pico-8 play session: hold → + tap 🅾, after a click and taps of 🅾, ❎, 🅾+❎, 🅾 in the second before t = 0

[t = 1 s] hold → ~1s, tap 🅾 ~2×
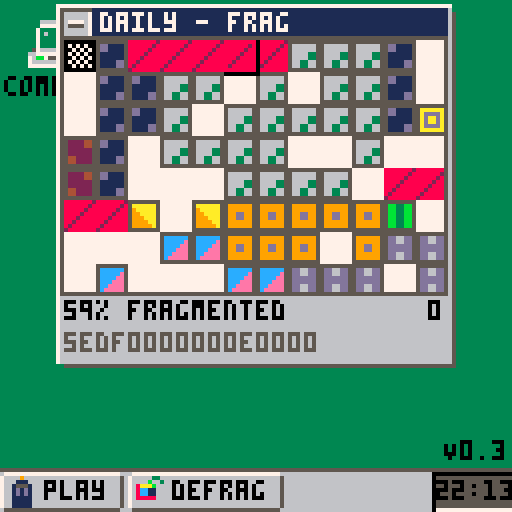
[t = 2 s] hold → ~2s, tap 🅾 ~4×
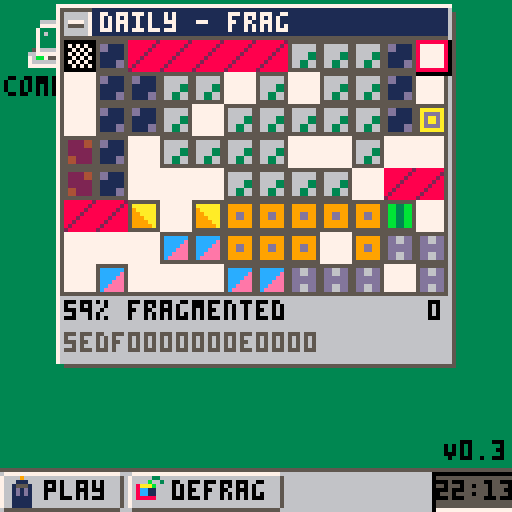

pico-8 cartridge
version 42
__lua__
-- zendefrag
-- BY lachlan kingsford
w=12
h=8
ver="V0.3"
cartdata("defrag03")

--used just for tline on the selector
mset(0,32,16)

--0 playing, 1 won, 2 new game window
state = 0
titlebar = "defrag"
moves=0
seed=""

poke(0x5f2d, 0x3) 

function setmp(val,p)
	p%=w*h
	mset(p%w,p\w,val)
end

function getmp(p)
	p%=w*h
	return mget(p%w,p\w)
end

function hfrag()
	p0=flr(rnd(w*h))
	size=flr(rnd(20))
	for _=0,flr(rnd(10))+1 do
		last=getmp(p0)
		for i=0,size do
			setmp(getmp(p0+i+1),p0+i)	
		end
		setmp(last,p0+size)
	end
end

function swizzle()
	for i=0,5 do
		p0=flr(rnd(w*h))
		l=getmp(p0+1)	
		setmp(getmp(p0),p0+1)
		setmp(l,p0)
	end
end

function scatter()
	for i=0,5 do
		p0=flr(rnd(w*h))
		p1=flr(rnd(w*h))
		l=getmp(p0)
		setmp(getmp(p1),p0)
		setmp(l,p1)
	end
end

function _init_game(difficulty,title,seed1,seed2)
	--messing with seed so seedable games possible
 if seed1 or seed2 then
		srand()
		poke4(0x5f44,seed1)
		poke4(0x5f48,seed2)
	end
	titlebar=title
	seed=sub(tostr($0x5f44,0x3),3)..sub(tostr($0x5f48,0x3), 3)
 aloc=w*h-30
 placed=0
	moves=0
	for x=0,w-1 do for y=0,h-1 do mset(x,y,0) end end
	for i=2,15 do
		fw=flr(rnd(6))+4
		fh=flr(rnd(4))+1
		x0=flr(rnd(w-fw))
		y0=flr(rnd(h-fh))
		for x=x0,x0+fw do
			for y=y0,y0+fh do
			 if mget(x,y) == 0 then placed+=1;mset(x,y,i) end
			end
		end
	end
	while placed>aloc do
	 x=flr(rnd(w))+1
	 y=flr(rnd(h))+1
	 if mget(x,y)!=0 then
	  mset(x,y,0)
	  placed-=1
	 end
	end
	--add difficulty
	f=calc_frag()
	while f<difficulty do
		rectfill(0,0,w*8,h*8,7)
	 map(0,0,0,0,w,h)
		rectfill(0,h*8,w*8,h*10,6)
		print(f.."% fragmented", 4, h*8+4, 0)
		flip()
		m=flr(rnd(3))
		if (m==0) hfrag()
		if (m==1) swizzle()
		if (m==2) scatter()
		f=calc_frag()
	end
	--add unmoveables
	for obs_i=0,1 do
		placed=false
		while not placed do
			x0=flr(rnd(w))-4
			w0=flr(rnd(6))+2
			y0=flr(rnd(h))
			x=x0
			y=y0
			problem=false
			for i=0,w0 do
				x+=1
				if (x>w) x=0;y+=1
				for x2=x-3,x+3 do for y2=y-3,y+3 do
					if (mget(x2,y2)==1) problem=true
				end end
	   if (problem) break
			end
			if not problem then
				for i=0,w0 do
					x+=1
					if (x>w) x=0;y+=1
					mset(x,y,1)
					placed=true
				end
			end
		end
	end
	--init score
	frag=calc_frag()
	state=0
end

function _init_daily()
	y=stat(80)
	m=stat(81)
	d=stat(82)
	dset(0,y)
	dset(1,m)
	dset(2,d)
	s1=y*12+m
	s2=d
	difficulty=(m*31+d)%4
	print("loading "..diff[difficulty+1].." "..d.."/"..m.."/"..y)
	deli(options, 1)
	_init_game(difficulty,"daily - "..diff[difficulty+1], s1,s2)
end

function calc_frag()
	--get files with any segments
	files=0
	for i=0,15 do
	 --exclude unmoveable
		if i!= 1 then for p=0,w*h do if mget(p%w,p\w)==i then files += 1; break end end end
	end
	u={}
	seg_count=0
	for p=0,w*h do
		if not u[p] do 
			visited={}
			to_visit={p}
			file=mget(p%w,p\w)
			if file==1 then to_visit={}
			else
				seg_count+=1
			end
			while #to_visit > 0 do
				checking=to_visit[#to_visit]
				x=checking%w
				y=checking\w
				deli(to_visit)
				if not u[checking] and not visited[checking] and x>=0 and x<=w and y>=0 and y<=h then
					if mget(x,y)==file then
						u[checking]=true
						add(to_visit,x-1+y*w)
						add(to_visit,x+1+y*w)
						add(to_visit,x+(y-1)*w)
						add(to_visit,x+(y+1)*w)
					end
					visited[p]=true
				end
			end
		end
	end
	return 100-flr(files*100/seg_count)
end

frag = 100
init_xr_csr={0,0}
xy_csr={0,0}
--0: selecting x/y
--1: selecting w/h
--2: placing
mode=0
wh_csr={1,1}
mv_csr={0,0}
mv_rot=0
fail_flash=0
pass_flash=0

time_since_mouse_move=1200

function _update()
 mouse_x=stat(32)
	mouse_y=stat(33)
	time_since_mouse_move+=1
	if (mouse_x!=last_mouse_x or mouse_y!=last_mouse_y) time_since_mouse_move=0;mouse_update_this_frame=true;
	last_mouse_x=mouse_x
	last_mouse_y=mouse_y
	if state == 0 then
	 _update_play()
	elseif state == 1 then
	 if btnp(❎) then
			win_animation=false
			reset()
			show_seed=false
			state=2
		end
	elseif state == 2 then
		_update_ngw()
	end
end

function daily_done()
	y=dget(0)	
	m=dget(1)
	d=dget(2)
	return y==stat(80) and m==stat(81) and d==stat(82)
end

menu_item=0
diff={"zen","gnarly","gnarlier","frag"}
options={{diff[1],function() _init_game(50,diff[1]) end},{diff[2],function() _init_game(70, diff[2]) end},{diff[3],function() _init_game(80, diff[3]) end},{diff[4],function() _init_game(88,diff[4]) end}}
if (not(daily_done())) add(options,{"daily",_init_daily},1)

function _update_ngw()
 if not(show_seed) then
		if (btnp(⬆️)) menu_item-=1;
		if (btnp(⬇️)) menu_item+=1;
		--if (btnp(➡️)) show_seed=true
		menu_item%=#options
		
		if (btnp(❎)) then
			state=0
			_draw()
			flip()
			options[menu_item+1][2]()
			sfx(5)
			sfx(6)
		end
 end
end


function _update_play(dt)
	camera(-64+(w*4),-10)
 l,r,u,d,x,o=btnp(⬅️),btnp(➡️),btnp(⬆️),btnp(⬇️),btnp(❎),btnp(🅾️)
 if not(l or r or u or d or x or o) then return end
	if mode==0 then
	 local new_x=xy_csr[1]
		local new_y=xy_csr[2]
		if (l) new_x-=1
		if (r) new_x+=1
		if (u) new_y-=1
		if (d) new_y+=1
		if mget(new_x,new_y) == 1 or new_x<0 or new_x>=w or new_y<0 or new_y>=h then
		 sfx(4)
			return
		end
		if (l or r or u or d) sfx(8)
		xy_csr[1]=new_x
		xy_csr[2]=new_y
		xy_corner_1={xy_csr[1],xy_csr[2]}
		xy_corner_2={xy_csr[1],xy_csr[2]}
		if (x) mode = 1;sfx(7)
	elseif mode==1 then
	 local new_x=xy_corner_2[1]
		local new_y=xy_corner_2[2]
	 new_x+=(r and 1 or l and -1 or 0)
	 new_y+=(d and 1 or u and -1 or 0)
		new_xy_csr={min(xy_corner_1[1], new_x), min(xy_corner_1[2], new_y)}
		new_wh_csr={abs(xy_corner_1[1]-new_x)+1, abs(xy_corner_1[2]-new_y)+1}
		for ix=new_xy_csr[1],new_xy_csr[1]+new_wh_csr[1]-1 do
			for iy=new_xy_csr[2],new_xy_csr[2]+new_wh_csr[2]-1 do
				if mget(ix,iy) == 1 then				
					sfx(4)
					return
				end
			end
		end
		if new_xy_csr[1]<0 or
					new_xy_csr[1]+new_wh_csr[1]>w or
					new_xy_csr[2]<0 or
					new_xy_csr[2]+new_wh_csr[2]>h then
			sfx(4)
			return
		end
		if (l or r or u or d) sfx(8)
		xy_csr=new_xy_csr
		wh_csr=new_wh_csr
		xy_corner_2={new_x, new_y}
		if x then
			sfx(7)
		 mode = 2
			mv_csr={xy_csr[1],xy_csr[2]}
			mv_rot=0
			for row=0,wh_csr[2]-1 do
				memset(0x2020+row*128,0,32)
				memcpy(0x2020+row*128,0x2000+(xy_csr[2]+row)*128+xy_csr[1],wh_csr[1])
			end
			for row=wh_csr[2],h do
				memset(0x2020+row*128,0,32)
			end
		end
	elseif mode==2 then
	 if (l) mv_csr[1]-=1;sfx(8)
	 if (r) mv_csr[1]+=1;sfx(8)
	 if (u) mv_csr[2]-=1;sfx(8)
	 if (d) mv_csr[2]+=1;sfx(8)
	 local d = wh_csr
		if (mv_rot % 2 == 1) d = {wh_csr[2], wh_csr[1]}
		if o then
			--rotate
			if d[1]>h or d[2]>w then
				sfx(0)
				fail_flash=1
				fail_flash_rect={mv_csr[1]*8,mv_csr[2]*8,mv_csr[1]*8+d[1]*8,mv_csr[2]*8+d[2]*8}
				return
			end
			mv_rot += 1
			mv_rot %= 4
		 sfx(3)
			for _y=0,h do
			 --stop abusing map memory, maybe one day you won't have any left
				memset(0x2040+y*128,0,32)
			end
			cls()
			for _x=0,d[1]-1 do for _y=0,d[2]-1 do
			 mset(_y+64,_x,mget(d[1]-_x+31,_y))
			end end
			for _y=0,h do
				memset(0x2020+y*128,0,32)
			end
			for _y=0,h do
				memcpy(0x2020+_y*128,0x2040+_y*128,d[2])
			end
		end
		if x then
		 if mv_rot==0 and mv_csr[1]==xy_csr[1] and mv_csr[2]==xy_csr[2] then
				--aborted
				sfx(1)
				wh_csr={1,1}
				mode=0
				return
			end
			fits = true
			for _x=0,d[1]-1 do for _y=0,d[2]-1 do
				if (mget(_x+mv_csr[1],_y+mv_csr[2])!=0 and mget(_x+32,_y)!=0) fits=false
			end end
			if not fits then
				fail_flash=1
				fail_flash_rect={mv_csr[1]*8,mv_csr[2]*8,mv_csr[1]*8+d[1]*8-1,mv_csr[2]*8+d[2]*8-1}
				sfx(0)
				return
			end
			sfx(2) --todo: make better sound on better move
			moves += 1
			for _x=0,wh_csr[1]-1 do for _y=0,wh_csr[2]-1 do
				mset(xy_csr[1]+_x,xy_csr[2]+_y,0)
			end end
			for _x=0,d[1]-1 do for _y=0,d[2]-1 do
				m=mget(_x+32,_y)
				if m!=0 then
					mset(mv_csr[1]+_x,mv_csr[2]+_y,mget(_x+32,_y))
				end
			end end
			pass_flash=1
			pass_flash_rect={mv_csr[1]*8,mv_csr[2]*8,mv_csr[1]*8+d[1]*8-1,mv_csr[2]*8+d[2]*8-1}
			wh_csr={1,1}
			xy_csr=mv_csr
			mode = 0
		end
		d = wh_csr
		if (mv_rot % 2 == 1) d = {wh_csr[2], wh_csr[1]}
	 mv_csr[1]=min(max(0, mv_csr[1]), w-d[1])
	 mv_csr[2]=min(max(0, mv_csr[2]), h-d[2])
	end
	frag = calc_frag()
	if frag==0 then
		state=1
		init_win_animation()
	end
end

draw_frame=0

function fbtn(x0,y0,x1,y1,s,t,active)
	bc=6
	if (active) bc=7
	rectfill(x0+1,y0+1,x1-1,y1-1,bc)
	line(x0+1,y0,x1-1,y0,7)
	line(x0,y0+1,x0,y1-1,7)
	line(x0+1,y1,x1-1,y1,5)
	line(x1,y0+1,x1,y1-1,5)
	spr(s,x0+1,y0+1)
	print(t,x0+11,y0+2,0)
end

function pad(i,z)
 s = tostr(i)
	for _=0,z-#s-1 do s="0"..s end
	return s
end

function init_win_animation()
	win_animation = true
	win_chunks = {}
	for y=0,h-1 do
		memcpy(0x2020+y*128,0x2000+y*128,w)
	end
end

function fwindow(x0,y0,x1,y1,title,active)
	rect(x0+2,y0+2,x1+1,y1+1,5)
	rectfill(x0,y0,x1,y1,6)
	line(x0,y0,x1,y0,7)
	line(x0,y0,x0,y1,7)
	tbc=6
	if (active) tbc=1
	rectfill(x0+1,y0+1,x1-1,y0+8,tbc)
	print(title,x0+11,y0+2,7)
	spr(50,x0+1,y0+1)
end

function _draw()
 draw_frame+=1
	cls(3)
	--unnecessary background
	camera()
	spr(32,5,5,2,2)
	print("computer", 1,19,0)
	line(0,117,127,117,5)
	rectfill(0,118,127,127,6)
	fbtn(0,118,30,127,34,"play")
	fbtn(32,118,70,127,35,"defrag")
	rectfill(108,118,127,127,5)
	line(108,127,127,127,7)
	line(108,118,108,127,0)
	line(108,118,127,118,0)
	t()
	print(pad(stat(93),2)..":"..pad(stat(94),2), 109,120,0)
	--unnecessary window aesthetics
	camera(-64+(w*4),-10)
	fwindow(-2,-9,w*8,h*10,titlebar,state==0 or state==1)
	rectfill(0,0,w*8-1,h*8-1,7)
	map(0,0,0,0,w,h)
	rectfill(0,h*8,w*8,h*10,6)
	rect(-1,-1,w*8-1,h*8-1,5)
	print(seed, 0, h*9+1, 5)
	--selection palette
	pal(({{[0]=0,0,0,5,7,1,12,7,0},{[0]=0,7,0,0,5,1,12,7,0},{[0]=0,5,7,0,0,1,12,7,0},{[0]=0,0,5,7,0,1,12,7,0}})[draw_frame\4%4+1])
	if state==0 and mode==0 then
		spr(16, xy_csr[1]*8, xy_csr[2]*8)
	elseif state==0 and mode==1 then
		for x=xy_csr[1],xy_csr[1]+wh_csr[1]-1 do for y=xy_csr[2],xy_csr[2]+wh_csr[2]-1 do spr(17+draw_frame\4%4,x*8,y*8) end end
	 for x=xy_csr[1],xy_csr[1]+wh_csr[1]-1 do
			tline(x*8,xy_csr[2]*8,(x+1)*8,xy_csr[2]*8,0,32)
			tline(x*8,(xy_csr[2]+wh_csr[2])*8-1,(x+1)*8,(xy_csr[2]+wh_csr[2])*8-1,0,32.875)
		end
		for y=xy_csr[2],xy_csr[2]+wh_csr[2]-1 do
		 tline((xy_csr[1])*8,y*8,(xy_csr[1])*8,(y+1)*8,0,32.875)
		 tline((xy_csr[1]+wh_csr[1])*8-1,y*8,(xy_csr[1]+wh_csr[1])*8-1,(y+1)*8,0,32)
		end
	elseif state==0 and mode==2 then
		for x=xy_csr[1],xy_csr[1]+wh_csr[1]-1 do for y=xy_csr[2],xy_csr[2]+wh_csr[2]-1 do spr(21,x*8,y*8) end end
		rect(xy_csr[1]*8, xy_csr[2]*8, xy_csr[1]*8+wh_csr[1]*8-1, xy_csr[2]*8+wh_csr[2]*8-1, 8)
	end
	palt()
	pal()
	--active chunk
	if mode==2 then
	 local d = wh_csr
		if (mv_rot % 2 == 1) d = {wh_csr[2], wh_csr[1]}
		map(32,0,mv_csr[1]*8,mv_csr[2]*8,d[1],d[2])
		camera(-64+(w*4),-10)
		rect(mv_csr[1]*8,mv_csr[2]*8,mv_csr[1]*8+d[1]*8,mv_csr[2]*8+d[2]*8,0)
		rect(mv_csr[1]*8,mv_csr[2]*8,mv_csr[1]*8+d[1]*8-1,mv_csr[2]*8+d[2]*8-1,8)
		if not(mv_rot==0 and mv_csr[1]==xy_csr[1] and mv_csr[2]==xy_csr[2])then
			for x=0,d[1]-1 do for y=0,d[2]-1 do
				if (mget(x+mv_csr[1],y+mv_csr[2])!=0 and mget(x+32,y)!=0) spr(21,(x+mv_csr[1])*8,(y+mv_csr[2])*8)
			end end	
		end
	end
	--animations
	if fail_flash > 0 then
		fail_flash -= 0.125
		if (fail_flash >= .325) c = 8
		if (fail_flash >= .5) c = 9
		if (fail_flash >= .75) c = 10
		rect(fail_flash_rect[1],fail_flash_rect[2],fail_flash_rect[3],fail_flash_rect[4],c)
	end
	if pass_flash >0 then
		pass_flash -= 0.0625
		if (pass_flash >= .125) c = 1
		if (pass_flash >= .5) c = 3
		if (pass_flash >= .75) c = 11
		rect(pass_flash_rect[1],pass_flash_rect[2],pass_flash_rect[3],pass_flash_rect[4],c)
	end

	--score
	print(tostr(frag).."% fragmented",0,h*8+1,0)
	print(moves,(w*8)-4*(#tostr(moves))-1,h*8+1,0)

	if win_animation then
		keep_going=false
		for x=0,w-1 do for y=0,h-1 do
			keep_going=keep_going or (mget(x,y)!=0)
		end end
		if keep_going and rnd() < .2 then
			good=false
			while not good do
				x0=flr(rnd(w))
				y0=flr(rnd(h))
				w0=flr(rnd(5))+1
				h0=flr(rnd(5))+1
				for x=0,w0-1 do for y=0,h0-1 do
					if (mget(x+x0,y+y0)!=0) good=true
				end end
			end
			if good then
				for x=0,w0-1 do for y=0,h0-1 do
					mset(x+x0,y+y0,0)
				end end
				if (w0+x0 > w) w0=w-x0
				if (h0+y0 > h) h0=h-y0
				add(win_chunks,{x0,y0,w0,h0,x0*8,y0*8,rnd(5)-2.5,rnd(3)*-1-3})
			end
		end
		for c in all(win_chunks) do
			map(32+c[1],c[2],c[5]+1,c[6]+1,c[3],c[4])
			c[5]+=c[7]
			c[8]+=0.2
			if (c[8] > 4 and rnd() < .1)  c[8]=rnd(2)*-1-2
			c[6]+=c[8]
		end
	end
	
	print(ver,127-(#ver*8),100,0)

	if state==2 then
		camera(-30,-30)
		fwindow(0,0,50,#options*10+9,"new puzzle",true)
		i=0
		for option in all(options) do
			fbtn(4,10+i*10,48,18+i*10,0,option[1],menu_item==i)
			i+=1
		end
	end
	
	--if (time_since_mouse_move<150) spr(51,mouse_x,mouse_y)

end

state=2
__gfx__
00000000888888825555555555555555555555555555555555555555555555555555555555555555555555555555555555555555555555555555555555555555
0000000088888828566666655dd1111556666665599999955aaaaaa55bb33bb55dd66dd55cccccc5599999955aaaaaa552222445599ff9955111111552222225
0000000088888288566666655dd1111556666665599999955adddda55bb33bb55dd66dd55ccccce55999999559aaaaa55222244559ffff955111111552222225
0000000088882888566663355111111556666665599dd9955adaada55bb33bb55dddddd55ccccee559999995599aaaa5522222255ffffff55cccccc55aa22225
0000000088828888566663355111111556666665599dd9955adaada55bb33bb55dddddd55ccceee55dddddd55999aaa5522222255ffffff55cccccc55aa22225
00000000882888885663366551111dd554466665599999955adddda55bb33bb55dd66dd55cceeee55dddddd559999aa55442222559ffff955111111552222225
00000000828888885663366551111dd554466665599999955aaaaaa55bb33bb55dd66dd55ceeeee55dddddd5599999a554422225599ff9955111111552222225
00000000288888885555555555555555555555555555555555555555555555555555555555555555555555555555555555555555555555555555555555555555
41234123600560055600560005600560005600560808080800000000000000000000000000000000000000000000000000000000000000000000000000000000
30000004000000000000000000000000000000008080808000000000000000000000000000000000000000000000000000000000000000000000000000000000
20000001056005600056005660056005560056000808080800000000000000000000000000000000000000000000000000000000000000000000000000000000
10000002000000000000000000000000000000008080808000000000000000000000000000000000000000000000000000000000000000000000000000000000
40000003600560055600560005600560005600560808080800000000000000000000000000000000000000000000000000000000000000000000000000000000
30000004000000000000000000000000000000008080808000000000000000000000000000000000000000000000000000000000000000000000000000000000
20000001056005600056005660056005560056000808080800000000000000000000000000000000000000000000000000000000000000000000000000000000
14321432000000000000000000000000000000008080808000000000000000000000000000000000000000000000000000000000000000000000000000000000
00000666666650000000900000000330000000000000000000000000000000000000000000000000000000000000000000000000000000000000000000000000
0000077777776500000111000000b003000000000000000000000000000000000000000000000000000000000000000000000000000000000000000000000000
00007333333376500015551008aaab00000000000000000000000000000000000000000000000000000000000000000000000000000000000000000000000000
0000736331137650001d1d1008cc1100000000000000000000000000000000000000000000000000000000000000000000000000000000000000000000000000
0000733336637650001d1d1008cc1100000000000000000000000000000000000000000000000000000000000000000000000000000000000000000000000000
00007333366376500011111008888800000000000000000000000000000000000000000000000000000000000000000000000000000000000000000000000000
00007333333376500011111000000000000000000000000000000000000000000000000000000000000000000000000000000000000000000000000000000000
00057666666676550011111000000000000000000000000000000000000000000000000000000000000000000000000000000000000000000000000000000000
00667777777766655555555550000000000000000000000000000000000000000000000000000000000000000000000000000000000000000000000000000000
0076bb75557607655666666766000000000000000000000000000000000000000000000000000000000000000000000000000000000000000000000000000000
00766666677777655666666767600000000000000000000000000000000000000000000000000000000000000000000000000000000000000000000000000000
00777777777777655677776767760000000000000000000000000000000000000000000000000000000000000000000000000000000000000000000000000000
00000000000000005655556767776000000000000000000000000000000000000000000000000000000000000000000000000000000000000000000000000000
00000000000000005666666767750000000000000000000000000000000000000000000000000000000000000000000000000000000000000000000000000000
00000000000000005666666765776000000000000000000000000000000000000000000000000000000000000000000000000000000000000000000000000000
00000000000000005777777700565000000000000000000000000000000000000000000000000000000000000000000000000000000000000000000000000000
